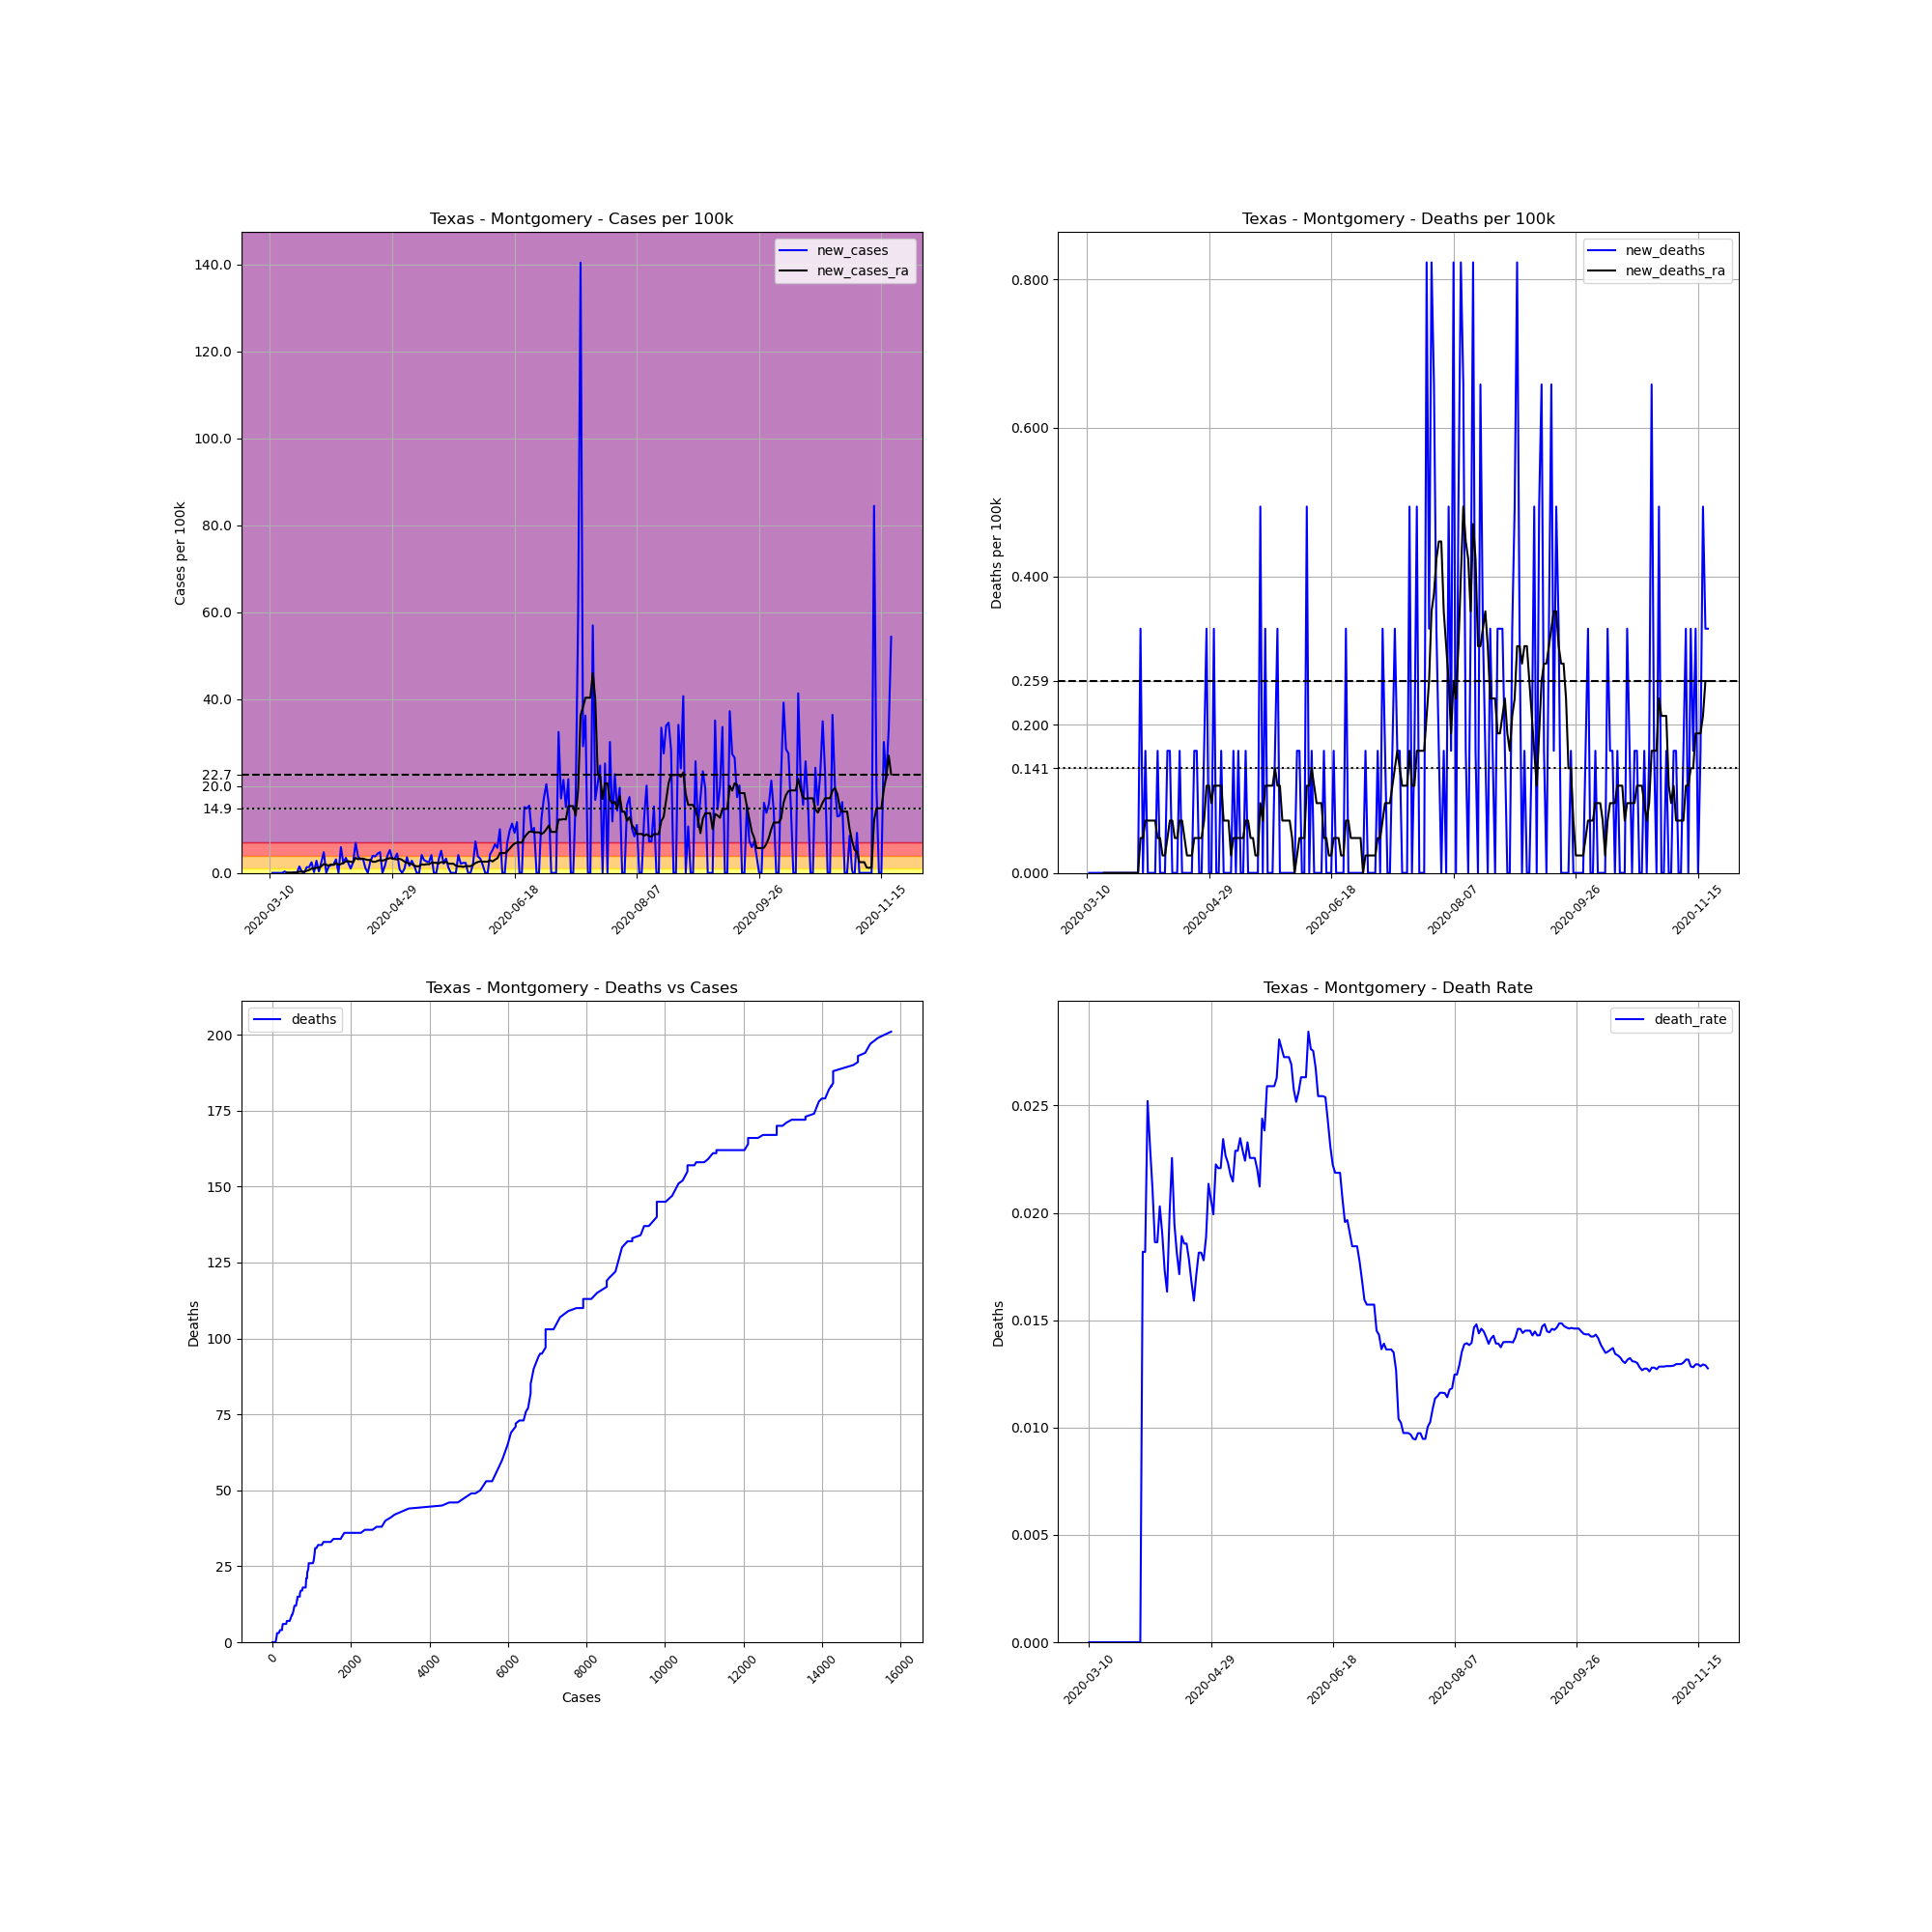

The data file committed next to this chart (first rows):
, date, county, state, fips, cases, deaths, COUNTY, STNAME, CTYNAME, POPESTIMATE2019, cases_per_100k, deaths_per_100k, death_rate, new_cases, new_deaths, new_cases_ra, new_deaths_ra
41012, 2020-03-10, Montgomery, Texas, 48339, 1, 0, 339, Texas, Montgomery, 607391, 0.1646, 0.0, 0.0, , , , 
41013, 2020-03-11, Montgomery, Texas, 48339, 1, 0, 339, Texas, Montgomery, 607391, 0.1646, 0.0, 0.0, 0.0, 0.0, , 
41014, 2020-03-12, Montgomery, Texas, 48339, 1, 0, 339, Texas, Montgomery, 607391, 0.1646, 0.0, 0.0, 0.0, 0.0, , 
41015, 2020-03-13, Montgomery, Texas, 48339, 1, 0, 339, Texas, Montgomery, 607391, 0.1646, 0.0, 0.0, 0.0, 0.0, , 
41016, 2020-03-14, Montgomery, Texas, 48339, 1, 0, 339, Texas, Montgomery, 607391, 0.1646, 0.0, 0.0, 0.0, 0.0, , 
41017, 2020-03-15, Montgomery, Texas, 48339, 1, 0, 339, Texas, Montgomery, 607391, 0.1646, 0.0, 0.0, 0.0, 0.0, , 
41018, 2020-03-16, Montgomery, Texas, 48339, 3, 0, 339, Texas, Montgomery, 607391, 0.4939, 0.0, 0.0, 0.3293, 0.0, , 
41019, 2020-03-17, Montgomery, Texas, 48339, 3, 0, 339, Texas, Montgomery, 607391, 0.4939, 0.0, 0.0, 0.0, 0.0, 0.04704, 0.0
41020, 2020-03-18, Montgomery, Texas, 48339, 3, 0, 339, Texas, Montgomery, 607391, 0.4939, 0.0, 0.0, 0.0, 0.0, 0.04704, 0.0
41021, 2020-03-19, Montgomery, Texas, 48339, 3, 0, 339, Texas, Montgomery, 607391, 0.4939, 0.0, 0.0, 0.0, 0.0, 0.04704, 0.0
41022, 2020-03-20, Montgomery, Texas, 48339, 4, 0, 339, Texas, Montgomery, 607391, 0.6586, 0.0, 0.0, 0.1646, 0.0, 0.07056, 0.0
41023, 2020-03-21, Montgomery, Texas, 48339, 4, 0, 339, Texas, Montgomery, 607391, 0.6586, 0.0, 0.0, 0.0, 0.0, 0.07056, 0.0
41024, 2020-03-22, Montgomery, Texas, 48339, 13, 0, 339, Texas, Montgomery, 607391, 2.14, 0.0, 0.0, 1.482, 0.0, 0.2822, 0.0
41025, 2020-03-23, Montgomery, Texas, 48339, 15, 0, 339, Texas, Montgomery, 607391, 2.47, 0.0, 0.0, 0.3293, 0.0, 0.2822, 0.0
41026, 2020-03-24, Montgomery, Texas, 48339, 15, 0, 339, Texas, Montgomery, 607391, 2.47, 0.0, 0.0, 0.0, 0.0, 0.2822, 0.0
41027, 2020-03-25, Montgomery, Texas, 48339, 23, 0, 339, Texas, Montgomery, 607391, 3.787, 0.0, 0.0, 1.317, 0.0, 0.4704, 0.0
41028, 2020-03-26, Montgomery, Texas, 48339, 31, 0, 339, Texas, Montgomery, 607391, 5.104, 0.0, 0.0, 1.317, 0.0, 0.6586, 0.0
41029, 2020-03-27, Montgomery, Texas, 48339, 46, 0, 339, Texas, Montgomery, 607391, 7.573, 0.0, 0.0, 2.47, 0.0, 0.9878, 0.0
41030, 2020-03-28, Montgomery, Texas, 48339, 47, 0, 339, Texas, Montgomery, 607391, 7.738, 0.0, 0.0, 0.1646, 0.0, 1.011, 0.0
41031, 2020-03-29, Montgomery, Texas, 48339, 64, 0, 339, Texas, Montgomery, 607391, 10.54, 0.0, 0.0, 2.799, 0.0, 1.2, 0.0
41032, 2020-03-30, Montgomery, Texas, 48339, 66, 0, 339, Texas, Montgomery, 607391, 10.87, 0.0, 0.0, 0.3293, 0.0, 1.2, 0.0
41033, 2020-03-31, Montgomery, Texas, 48339, 81, 0, 339, Texas, Montgomery, 607391, 13.34, 0.0, 0.0, 2.47, 0.0, 1.552, 0.0
41034, 2020-04-01, Montgomery, Texas, 48339, 110, 2, 339, Texas, Montgomery, 607391, 18.11, 0.3293, 0.01818, 4.775, 0.3293, 2.046, 0.04704
41035, 2020-04-02, Montgomery, Texas, 48339, 110, 2, 339, Texas, Montgomery, 607391, 18.11, 0.3293, 0.01818, 0.0, 0.0, 1.858, 0.04704
41036, 2020-04-03, Montgomery, Texas, 48339, 119, 3, 339, Texas, Montgomery, 607391, 19.59, 0.4939, 0.02521, 1.482, 0.1646, 1.717, 0.07056
41037, 2020-04-04, Montgomery, Texas, 48339, 130, 3, 339, Texas, Montgomery, 607391, 21.4, 0.4939, 0.02308, 1.811, 0.0, 1.952, 0.07056
41038, 2020-04-05, Montgomery, Texas, 48339, 142, 3, 339, Texas, Montgomery, 607391, 23.38, 0.4939, 0.02113, 1.976, 0.0, 1.835, 0.07056
41039, 2020-04-06, Montgomery, Texas, 48339, 161, 3, 339, Texas, Montgomery, 607391, 26.51, 0.4939, 0.01863, 3.128, 0.0, 2.234, 0.07056
41040, 2020-04-07, Montgomery, Texas, 48339, 161, 3, 339, Texas, Montgomery, 607391, 26.51, 0.4939, 0.01863, 0.0, 0.0, 1.882, 0.07056
41041, 2020-04-08, Montgomery, Texas, 48339, 197, 4, 339, Texas, Montgomery, 607391, 32.43, 0.6586, 0.0203, 5.927, 0.1646, 2.046, 0.04704
41042, 2020-04-09, Montgomery, Texas, 48339, 210, 4, 339, Texas, Montgomery, 607391, 34.57, 0.6586, 0.01905, 2.14, 0.0, 2.352, 0.04704
41043, 2020-04-10, Montgomery, Texas, 48339, 231, 4, 339, Texas, Montgomery, 607391, 38.03, 0.6586, 0.01732, 3.457, 0.0, 2.634, 0.02352
41044, 2020-04-11, Montgomery, Texas, 48339, 245, 4, 339, Texas, Montgomery, 607391, 40.34, 0.6586, 0.01633, 2.305, 0.0, 2.705, 0.02352
41045, 2020-04-12, Montgomery, Texas, 48339, 251, 5, 339, Texas, Montgomery, 607391, 41.32, 0.8232, 0.01992, 0.9878, 0.1646, 2.564, 0.04704
41046, 2020-04-13, Montgomery, Texas, 48339, 266, 6, 339, Texas, Montgomery, 607391, 43.79, 0.9878, 0.02256, 2.47, 0.1646, 2.47, 0.07056
41047, 2020-04-14, Montgomery, Texas, 48339, 308, 6, 339, Texas, Montgomery, 607391, 50.71, 0.9878, 0.01948, 6.915, 0.0, 3.457, 0.07056
41048, 2020-04-15, Montgomery, Texas, 48339, 331, 6, 339, Texas, Montgomery, 607391, 54.5, 0.9878, 0.01813, 3.787, 0.0, 3.152, 0.04704
41049, 2020-04-16, Montgomery, Texas, 48339, 350, 6, 339, Texas, Montgomery, 607391, 57.62, 0.9878, 0.01714, 3.128, 0.0, 3.293, 0.04704
41050, 2020-04-17, Montgomery, Texas, 48339, 370, 7, 339, Texas, Montgomery, 607391, 60.92, 1.152, 0.01892, 3.293, 0.1646, 3.269, 0.07056
41051, 2020-04-18, Montgomery, Texas, 48339, 377, 7, 339, Texas, Montgomery, 607391, 62.07, 1.152, 0.01857, 1.152, 0.0, 3.105, 0.07056
41052, 2020-04-19, Montgomery, Texas, 48339, 377, 7, 339, Texas, Montgomery, 607391, 62.07, 1.152, 0.01857, 0.0, 0.0, 2.963, 0.04704
41053, 2020-04-20, Montgomery, Texas, 48339, 393, 7, 339, Texas, Montgomery, 607391, 64.7, 1.152, 0.01781, 2.634, 0.0, 2.987, 0.02352
41054, 2020-04-21, Montgomery, Texas, 48339, 417, 7, 339, Texas, Montgomery, 607391, 68.65, 1.152, 0.01679, 3.951, 0.0, 2.564, 0.02352
41055, 2020-04-22, Montgomery, Texas, 48339, 440, 7, 339, Texas, Montgomery, 607391, 72.44, 1.152, 0.01591, 3.787, 0.0, 2.564, 0.02352
41056, 2020-04-23, Montgomery, Texas, 48339, 467, 8, 339, Texas, Montgomery, 607391, 76.89, 1.317, 0.01713, 4.445, 0.1646, 2.752, 0.04704
41057, 2020-04-24, Montgomery, Texas, 48339, 496, 9, 339, Texas, Montgomery, 607391, 81.66, 1.482, 0.01815, 4.775, 0.1646, 2.963, 0.04704
41058, 2020-04-25, Montgomery, Texas, 48339, 496, 9, 339, Texas, Montgomery, 607391, 81.66, 1.482, 0.01815, 0.0, 0.0, 2.799, 0.04704
41059, 2020-04-26, Montgomery, Texas, 48339, 506, 9, 339, Texas, Montgomery, 607391, 83.31, 1.482, 0.01779, 1.646, 0.0, 3.034, 0.04704
41060, 2020-04-27, Montgomery, Texas, 48339, 530, 10, 339, Texas, Montgomery, 607391, 87.26, 1.646, 0.01887, 3.951, 0.1646, 3.222, 0.07056
41061, 2020-04-28, Montgomery, Texas, 48339, 562, 12, 339, Texas, Montgomery, 607391, 92.53, 1.976, 0.02135, 5.268, 0.3293, 3.41, 0.1176
41062, 2020-04-29, Montgomery, Texas, 48339, 582, 12, 339, Texas, Montgomery, 607391, 95.82, 1.976, 0.02062, 3.293, 0.0, 3.34, 0.1176
41063, 2020-04-30, Montgomery, Texas, 48339, 602, 12, 339, Texas, Montgomery, 607391, 99.11, 1.976, 0.01993, 3.293, 0.0, 3.175, 0.09408
41064, 2020-05-01, Montgomery, Texas, 48339, 629, 14, 339, Texas, Montgomery, 607391, 103.6, 2.305, 0.02226, 4.445, 0.3293, 3.128, 0.1176
41065, 2020-05-02, Montgomery, Texas, 48339, 634, 14, 339, Texas, Montgomery, 607391, 104.4, 2.305, 0.02208, 0.8232, 0.0, 3.246, 0.1176
41066, 2020-05-03, Montgomery, Texas, 48339, 634, 14, 339, Texas, Montgomery, 607391, 104.4, 2.305, 0.02208, 0.0, 0.0, 3.011, 0.1176
41067, 2020-05-04, Montgomery, Texas, 48339, 640, 15, 339, Texas, Montgomery, 607391, 105.4, 2.47, 0.02344, 0.9878, 0.1646, 2.587, 0.1176
41068, 2020-05-05, Montgomery, Texas, 48339, 662, 15, 339, Texas, Montgomery, 607391, 109, 2.47, 0.02266, 3.622, 0.0, 2.352, 0.07056
41069, 2020-05-06, Montgomery, Texas, 48339, 672, 15, 339, Texas, Montgomery, 607391, 110.6, 2.47, 0.02232, 1.646, 0.0, 2.117, 0.07056
41070, 2020-05-07, Montgomery, Texas, 48339, 689, 15, 339, Texas, Montgomery, 607391, 113.4, 2.47, 0.02177, 2.799, 0.0, 2.046, 0.07056
41071, 2020-05-08, Montgomery, Texas, 48339, 699, 15, 339, Texas, Montgomery, 607391, 115.1, 2.47, 0.02146, 1.646, 0.0, 1.646, 0.02352
... 195 more rows
